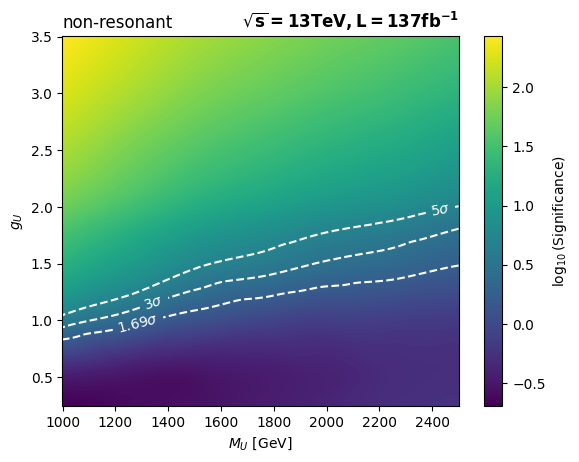

The data file committed next to this chart (first rows):
, 1000.0, 1250.0, 1500.0, 1750.0, 2000.0, 2250.0, 2500.0
0.25, 0.2042, 0.2533, 0.2841, 0.3555, 0.4294, 0.5295, 0.5787
0.5, 0.3465, 0.298, 0.2861, 0.3433, 0.4017, 0.5038, 0.539
1.0, 4.021, 2.144, 1.243, 0.8991, 0.7549, 0.729, 0.6674
1.5, 19.63, 10.64, 5.571, 4.039, 2.833, 2.327, 1.739
1.8, 34.9, 19.3, 10.89, 7.476, 5.281, 4.11, 2.943
2.0, 53.74, 30.59, 17.55, 12.23, 8.726, 6.816, 4.921
2.5, 107.7, 61.63, 38.23, 27.14, 19.76, 15.26, 11.04
3.0, 180, 109, 67.99, 48.82, 36.08, 28.01, 20.69
3.5, 267.6, 164.9, 105.8, 76.26, 57.22, 44.63, 33.46
